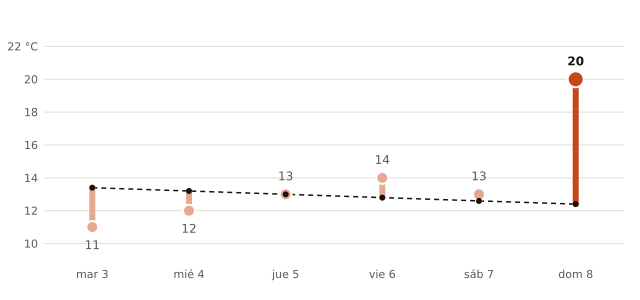

Values plotted in this chart, from the file beside it:
fecha, máxima_prevista_C, máxima_normal_1991_2020_C
2026-11-03, 11, 13.4
2026-11-04, 12, 13.2
2026-11-05, 13, 13.0
2026-11-06, 14, 12.8
2026-11-07, 13, 12.6
2026-11-08, 20, 12.4
